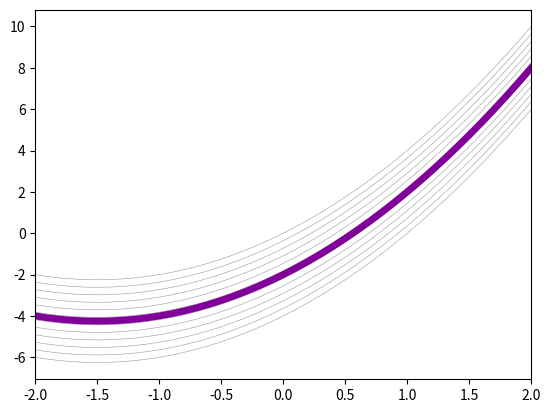

Source code (Python):
"""CodeChallenge: Code the initial value problem

COURSE: Master calculus 2 using Python: integration, intuition, code
SECTION: Integrating functions
LECTURE: CodeChallenge: Code the initial value problem
"""
import numpy as np
import sympy as sym
import matplotlib.pyplot as plt

# Exercise 1: Implement the initial value problem

# symbolic variables
x, C = sym.symbols('x, C')

# problem givens and constraint
df = 2*x + 3
initial_vals = [1, 2] # first number is x_0, second number is f(x_0)

# for exercise 2
# df = sym.cos(x) + x**sym.Rational(5, 2)
# df = sym.cos(x) * (x**sym.Rational(5, 2))
# initial_vals = [1, sym.pi]

# step 1: integrate to find f(x)
fx = sym.integrate(df, x) + C

# step 2: solve for C
constant = sym.solve( fx.subs(x, initial_vals[0]) - initial_vals[1] , C)[0]

# print the results!
print(' ')

# # Visualization

# x-axis points to evaluate functions
xx = np.linspace(-2, 2, 41)

# a set of incorrect coefficients, to show that other solutions are parallel curves
wrongConstants = np.linspace(float(constant)-2, float(constant)+2, 12)

# loop over the incorrect coefficients
for ci in wrongConstants:

  # get function values
  y = [fx.subs(C, ci).subs(x, i) for i in xx]

  # plot them
  plt.plot(xx, y, color=[.6, .6, .6], linewidth=.4)

# now plot the real value
y = [fx.subs(C, constant).subs(x, i) for i in xx]
plt.plot(xx, y, color=[.5, 0, .6], linewidth=5)

plt.xlim(xx[[0, -1]])
plt.show()

# a brief aside on why to use sym.Rational
x**(5/3)
x**sym.Rational(5, 3)
